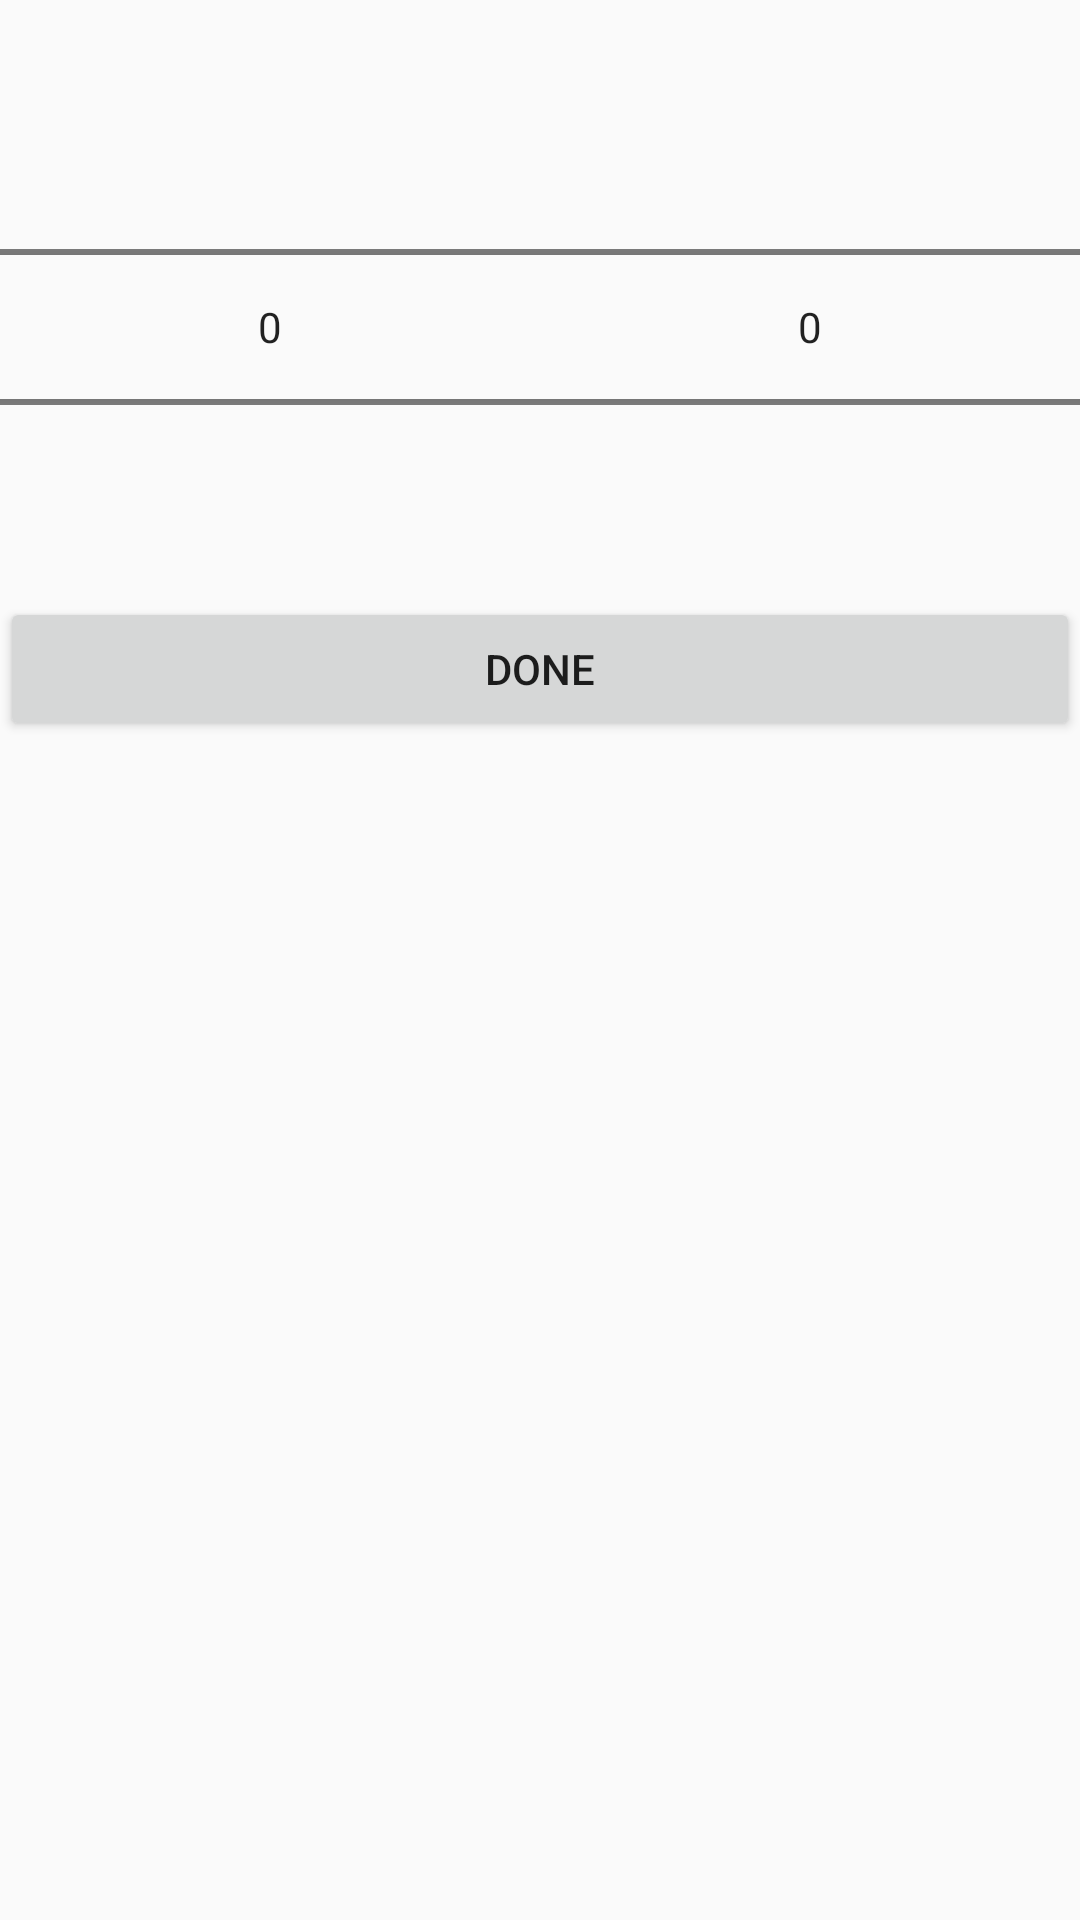

Android layout source for this screen:
<!-- AndroidManifest.xml: application theme AppTheme -->
<!-- res/layout/dialog_time.xml -->
<?xml version="1.0" encoding="utf-8"?>
<LinearLayout
    xmlns:android="http://schemas.android.com/apk/res/android"
    android:layout_width="match_parent"
    android:layout_height="match_parent"
    android:orientation="vertical"
    android:layout_marginStart="10dp"
    android:layout_marginEnd="10dp"
    >

    <TextView
        android:layout_width="match_parent"
        android:layout_height="wrap_content"
        android:textAlignment="center"
        android:id="@+id/dialog_title"/>

    <LinearLayout
        android:layout_width="match_parent"
        android:layout_height="wrap_content"
        android:orientation="horizontal">

        <NumberPicker
            android:id="@+id/minutes"
            android:layout_width="0dp"
            android:layout_weight="1"
            android:layout_height="match_parent" />

        <NumberPicker
            android:id="@+id/seconds"
            android:layout_width="0dp"
            android:layout_weight="1"
            android:layout_height="match_parent" />

    </LinearLayout>

    <Button
        android:id="@+id/button_done"
        android:layout_width="match_parent"
        android:layout_height="wrap_content"
        android:text="@string/done" />

</LinearLayout>
<!-- resources referenced by this layout -->
<resources>
  <string name="done">Done</string>
  <style name="AppTheme" parent="Theme.AppCompat.Light.NoActionBar">
          
          <item name="colorPrimary">@color/colorPrimary</item>
          <item name="colorPrimaryDark">@color/colorPrimaryDark</item>
          <item name="colorAccent">@color/colorAccent</item>
      </style>
  <color name="colorPrimary">#3F51B5</color>
  <color name="colorPrimaryDark">#303F9F</color>
  <color name="colorAccent">#FF4081</color>
</resources>
